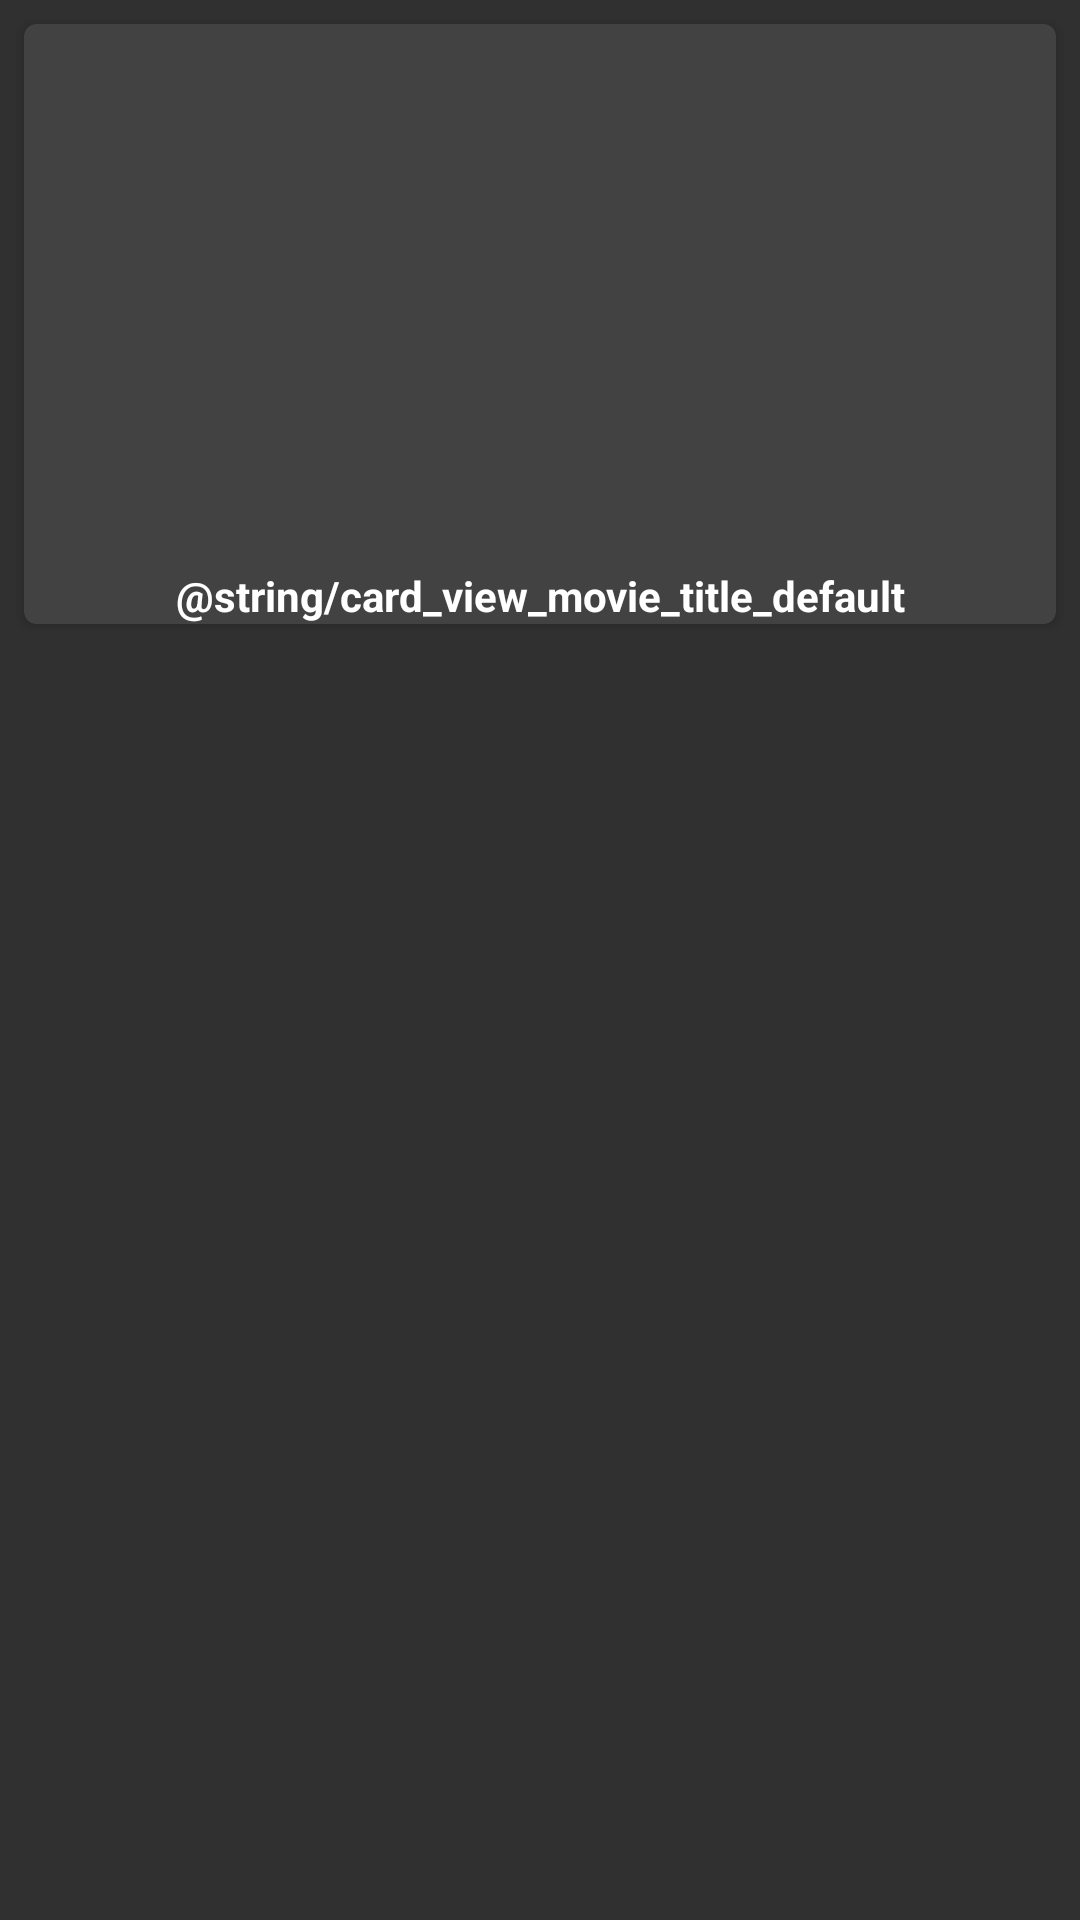

Layout XML and referenced resources for this Android screen:
<!-- AndroidManifest.xml: application theme AppTheme -->
<!-- res/layout/cardview_model.xml -->
<?xml version="1.0" encoding="utf-8"?>
<LinearLayout
    xmlns:android="http://schemas.android.com/apk/res/android"
    xmlns:app="http://schemas.android.com/apk/res-auto"
    xmlns:tools="http://schemas.android.com/tools"
    android:id="@+id/movies_card_listview"
    android:orientation="vertical"
    android:layout_width="match_parent"
    android:layout_height="wrap_content"
    >

    <android.support.v7.widget.CardView
        android:layout_margin="8dp"
        android:layout_width="match_parent"
        android:layout_height="200dp"
        android:elevation="4dp"
        app:cardCornerRadius="4dp"
        android:background="#535353"
        >


        <android.support.constraint.ConstraintLayout
            android:layout_width="match_parent"
            android:layout_height="match_parent"
            android:orientation="vertical">


            <ImageView
                android:id="@+id/card_view_movie_image"
                android:layout_width="0dp"
                android:layout_height="0dp"
                android:src="@drawable/gradient_purple_pink"
                app:layout_constraintBottom_toBottomOf="parent"
                app:layout_constraintEnd_toEndOf="parent"
                app:layout_constraintStart_toStartOf="parent"
                app:layout_constraintTop_toTopOf="parent" />

            <TextView
                android:id="@+id/card_view_movie_title"
                android:layout_width="wrap_content"
                android:layout_height="wrap_content"
                android:gravity="center"
                android:text="@string/card_view_movie_title_default"
                android:textColor="#fff"
                android:textStyle="bold"
                app:layout_constraintBottom_toBottomOf="@+id/card_view_movie_image"
                app:layout_constraintEnd_toEndOf="parent"
                app:layout_constraintStart_toStartOf="parent" />


        </android.support.constraint.ConstraintLayout>

    </android.support.v7.widget.CardView>

</LinearLayout>
<!-- resources referenced by this layout -->
<resources>
  <style name="AppTheme" parent="Theme.AppCompat.NoActionBar">
          
          <item name="colorPrimary">@color/colorPrimary</item>
          <item name="colorPrimaryDark">@color/colorPrimaryDark</item>
          <item name="colorAccent">@color/colorAccent</item>
      </style>
  <color name="colorPrimary">#697597</color>
  <color name="colorPrimaryDark">#3c4564</color>
  <color name="colorAccent">#8e96b5</color>
</resources>
